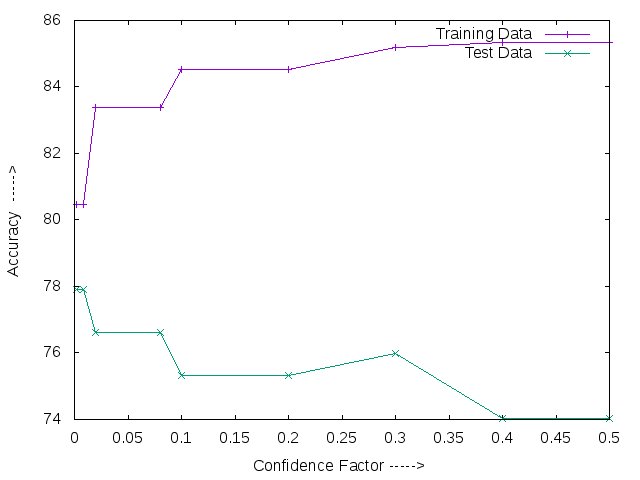

Values plotted in this chart, from the file beside it:
Confidence Factor, %  Accuracy(Training data), % Accuracy(Test data)
0.002, 80.46, 77.92
0.008, 80.46, 77.92
0.02, 83.39, 76.62
0.08, 83.39, 76.62
0.1, 84.53, 75.32
0.2, 84.53, 75.32
0.3, 85.18, 75.97
0.4, 85.34, 74.03
0.5, 85.34, 74.03
